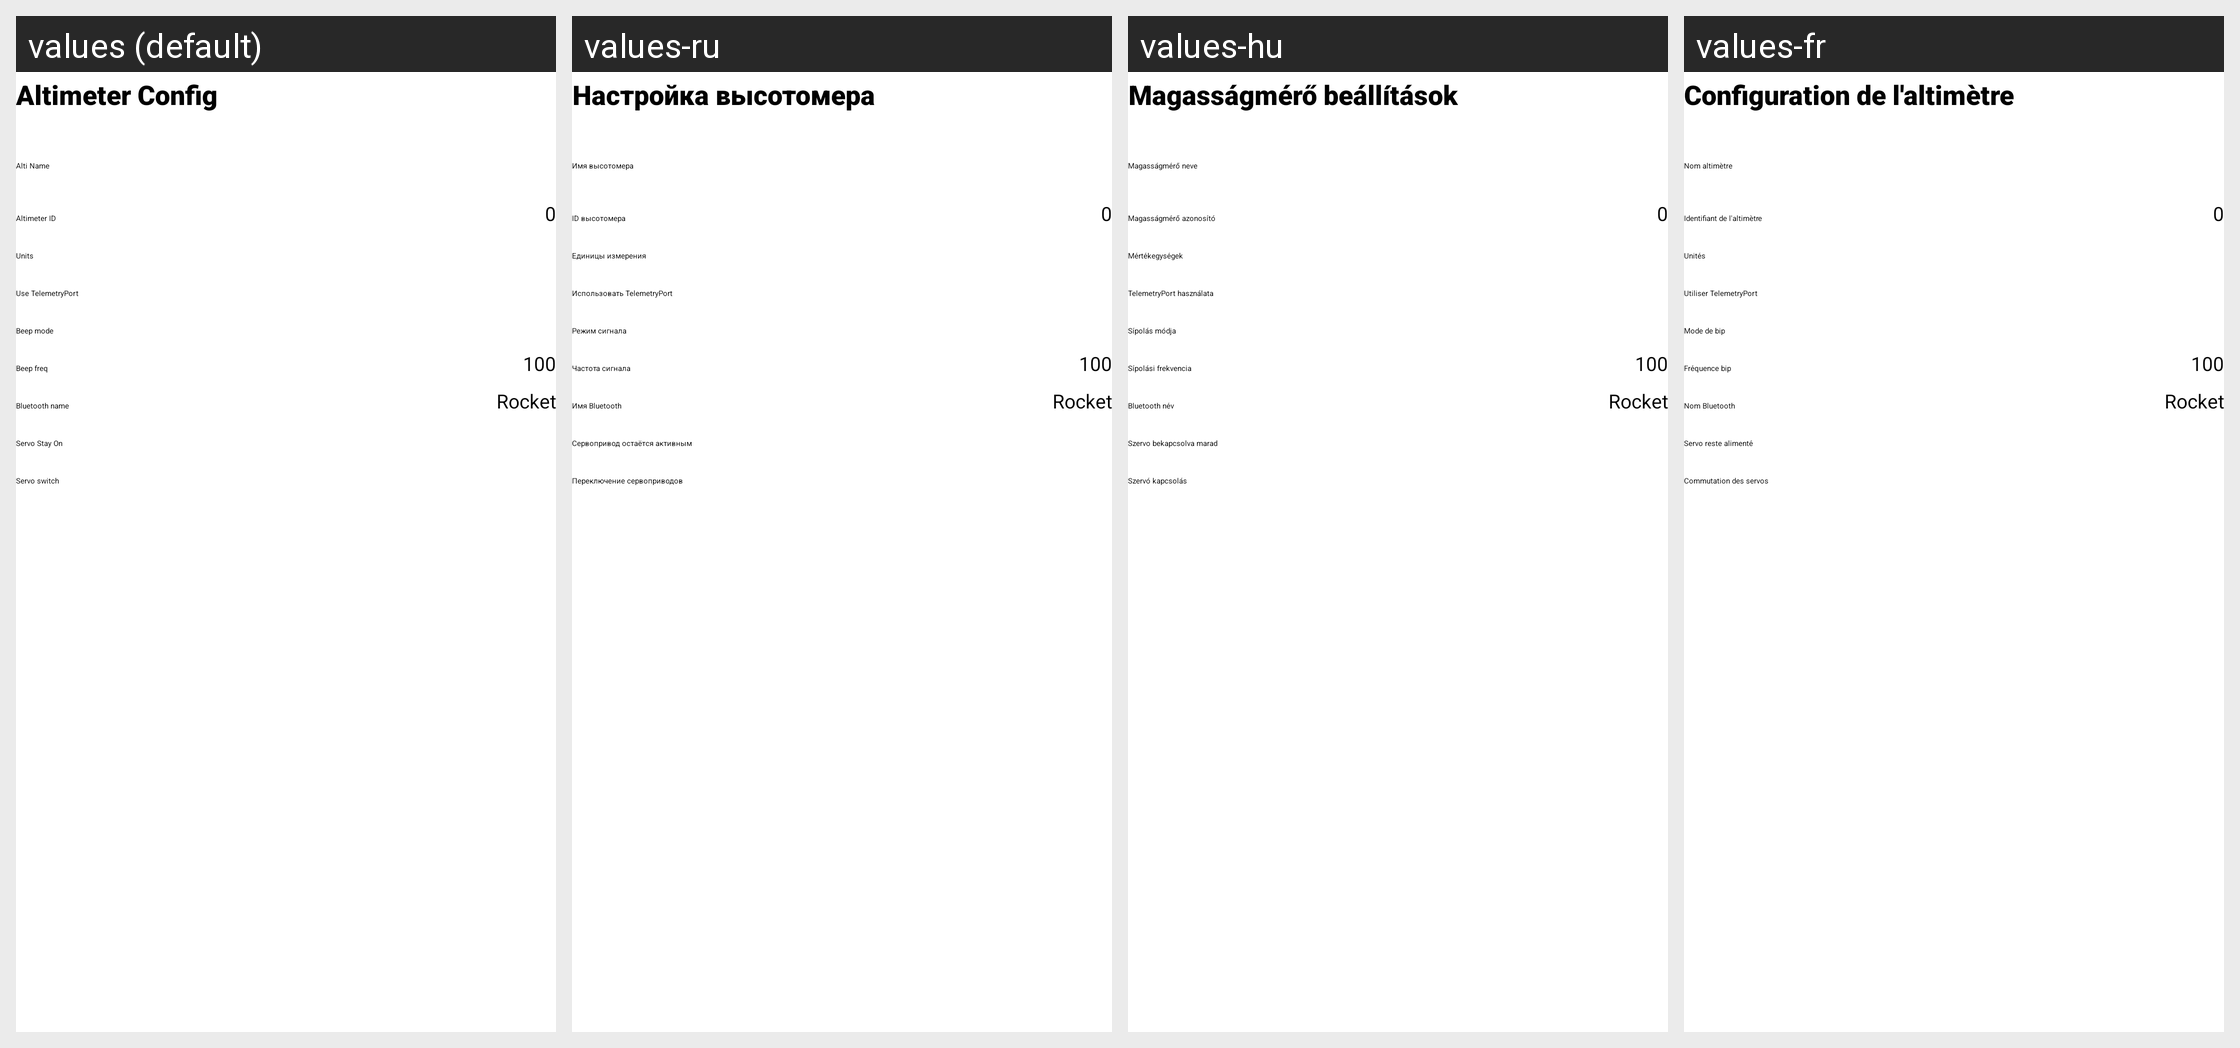

Translations of the strings shown on this Android screen, per locale in the grid:
Android screen res/layout/fragment_altimeter_config_tab3.xml rendered under 4 locales, left to right: values (default), values-ru, values-hu, values-fr. Device: Nexus 5 (rendered at 1080×1920; each locale shown at half size, 540×960, under a caption strip naming it); theme Theme.BearConsole.
Other locales in the repository, not shown: values-de, values-es, values-it, values-nl, values-pl, values-pt, values-tr.
Strings drawn on this screen, with the default value and each locale's value (text and hints the layout hard-codes, and strings that could not be matched under every locale, appear in the picture but are not listed):

alti_id_label
  values: Altimeter ID
  values-ru: ID высотомера
  values-hu: Magasságmérő azonosító
  values-fr: Identifiant de l'altimètre

use_telemetryport
  values: Use TelemetryPort
  values-ru: Использовать TelemetryPort
  values-hu: TelemetryPort használata
  values-fr: Utiliser TelemetryPort

bluetooth_name_label
  values: Bluetooth name
  values-ru: Имя Bluetooth
  values-hu: Bluetooth név
  values-fr: Nom Bluetooth

servo_switch_label
  values: Servo switch
  values-ru: Переключение сервоприводов
  values-hu: Szervó kapcsolás
  values-fr: Commutation des servos
